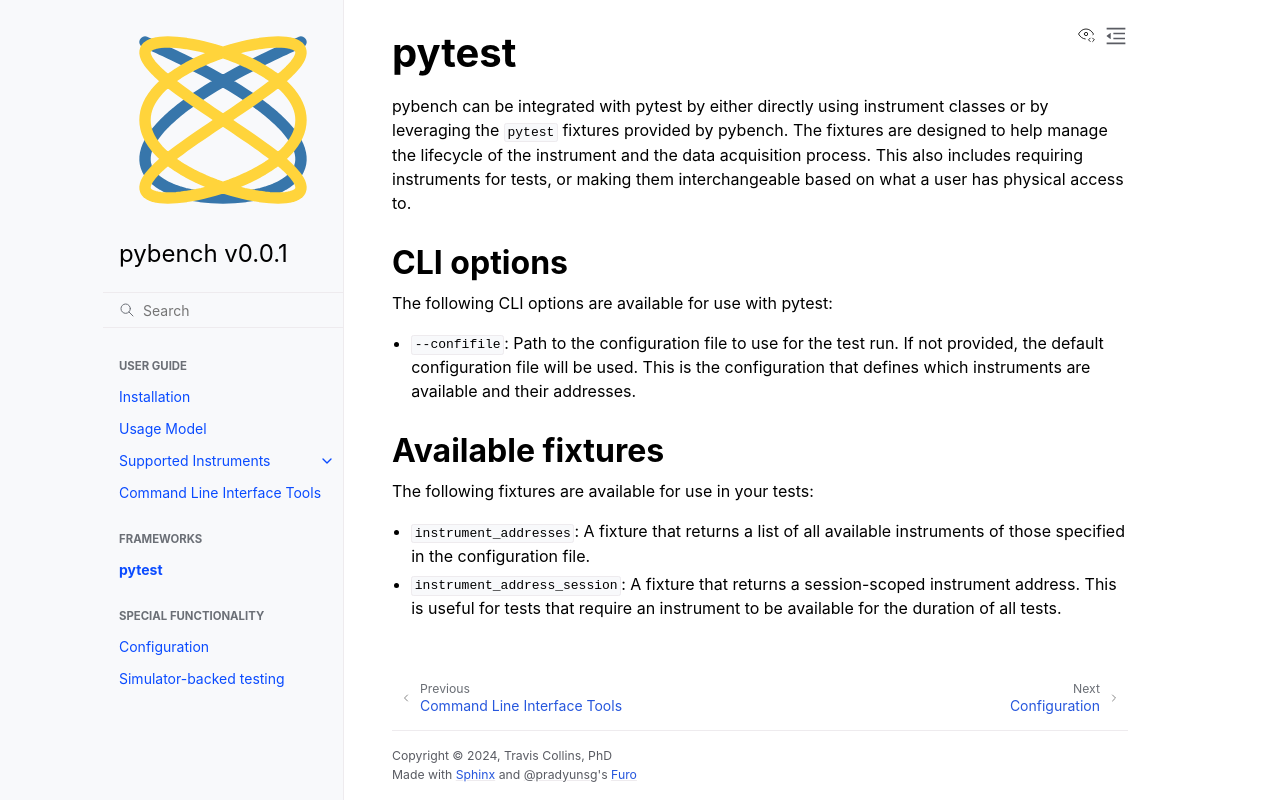

repository: sdgtt/pybench · page: main/frameworks/pytest.html · generator: sphinx

# pytest

pybench can be integrated with pytest by either directly using instrument classes or by leveraging the `pytest` fixtures provided by pybench. The fixtures are designed to help manage the lifecycle of the instrument and the data acquisition process. This also includes requiring instruments for tests, or making them interchangeable based on what a user has physical access to.

## CLI options

The following CLI options are available for use with pytest:

- `--confifile`: Path to the configuration file to use for the test run. If not provided, the default configuration file will be used. This is the configuration that defines which instruments are available and their addresses.

## Available fixtures

The following fixtures are available for use in your tests:

- `instrument_addresses`: A fixture that returns a list of all available instruments of those specified in the configuration file.
- `instrument_address_session`: A fixture that returns a session-scoped instrument address. This is useful for tests that require an instrument to be available for the duration of all tests.
